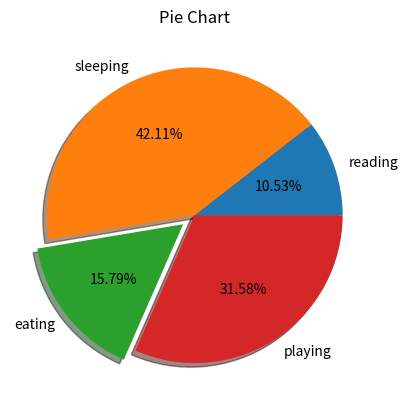

This figure's Python source:
#Simple Histogram Graph
from matplotlib import pyplot as plt


slices=[2,8,3,6]
activities=['reading','sleeping','eating','playing']

#how to extract eating by explode is shown below and how to add auto percentage
plt.pie(slices,labels=activities,shadow=True,explode=(0,0,0.1,0),autopct='%1.2f%%')


#graph title and x and y axis
plt.title("Pie Chart")

plt.show()
